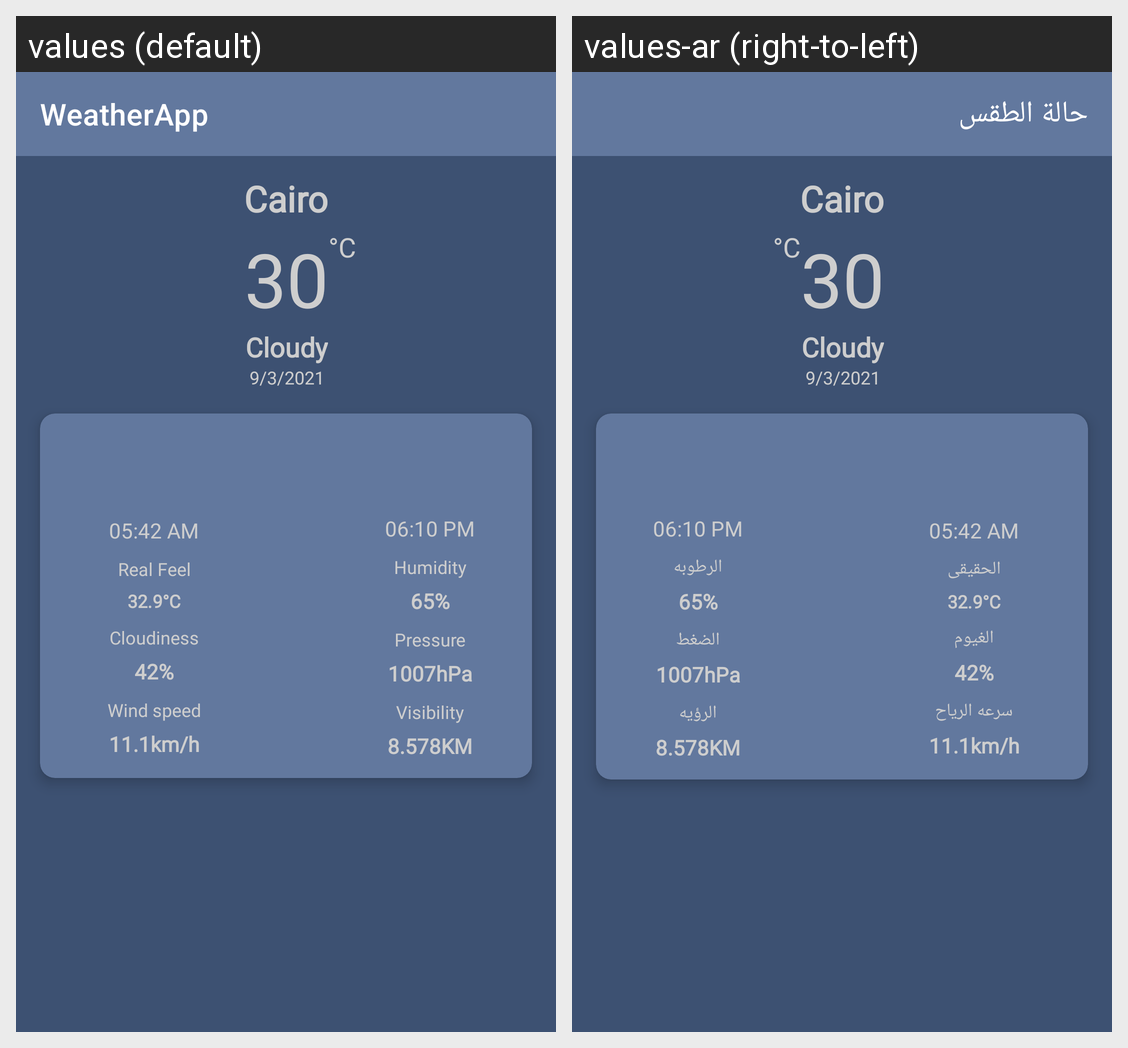

Locale-by-locale string values for the Android screen shown in this grid:
Android screen res/layout/activity_details.xml rendered under 2 locales, left to right: values (default), values-ar (right-to-left). Device: Nexus 5 (rendered at 1080×1920; each locale shown at half size, 540×960, under a caption strip naming it); theme AppTheme.
Strings drawn on this screen, with the default value and each locale's value (text and hints the layout hard-codes, and strings that could not be matched under every locale, appear in the picture but are not listed):

app_name
  values: WeatherApp
  values-ar: حالة الطقس

degree_celsius_symbol
  values: °C
  values-ar: °C

label_real_feel
  values: Real Feel
  values-ar: الحقيقى

degree_celsius_symbol_with_temp
  values: 32.9°C
  values-ar: 32.9°C

label_cloudiness
  values: Cloudiness
  values-ar: الغيوم

label_wind_speed
  values: Wind speed
  values-ar: سرعه الرياح

label_humidity
  values: Humidity
  values-ar: الرطوبه

label_pressure
  values: Pressure
  values-ar: الضغط

label_visibility
  values: Visibility
  values-ar: الرؤيه
